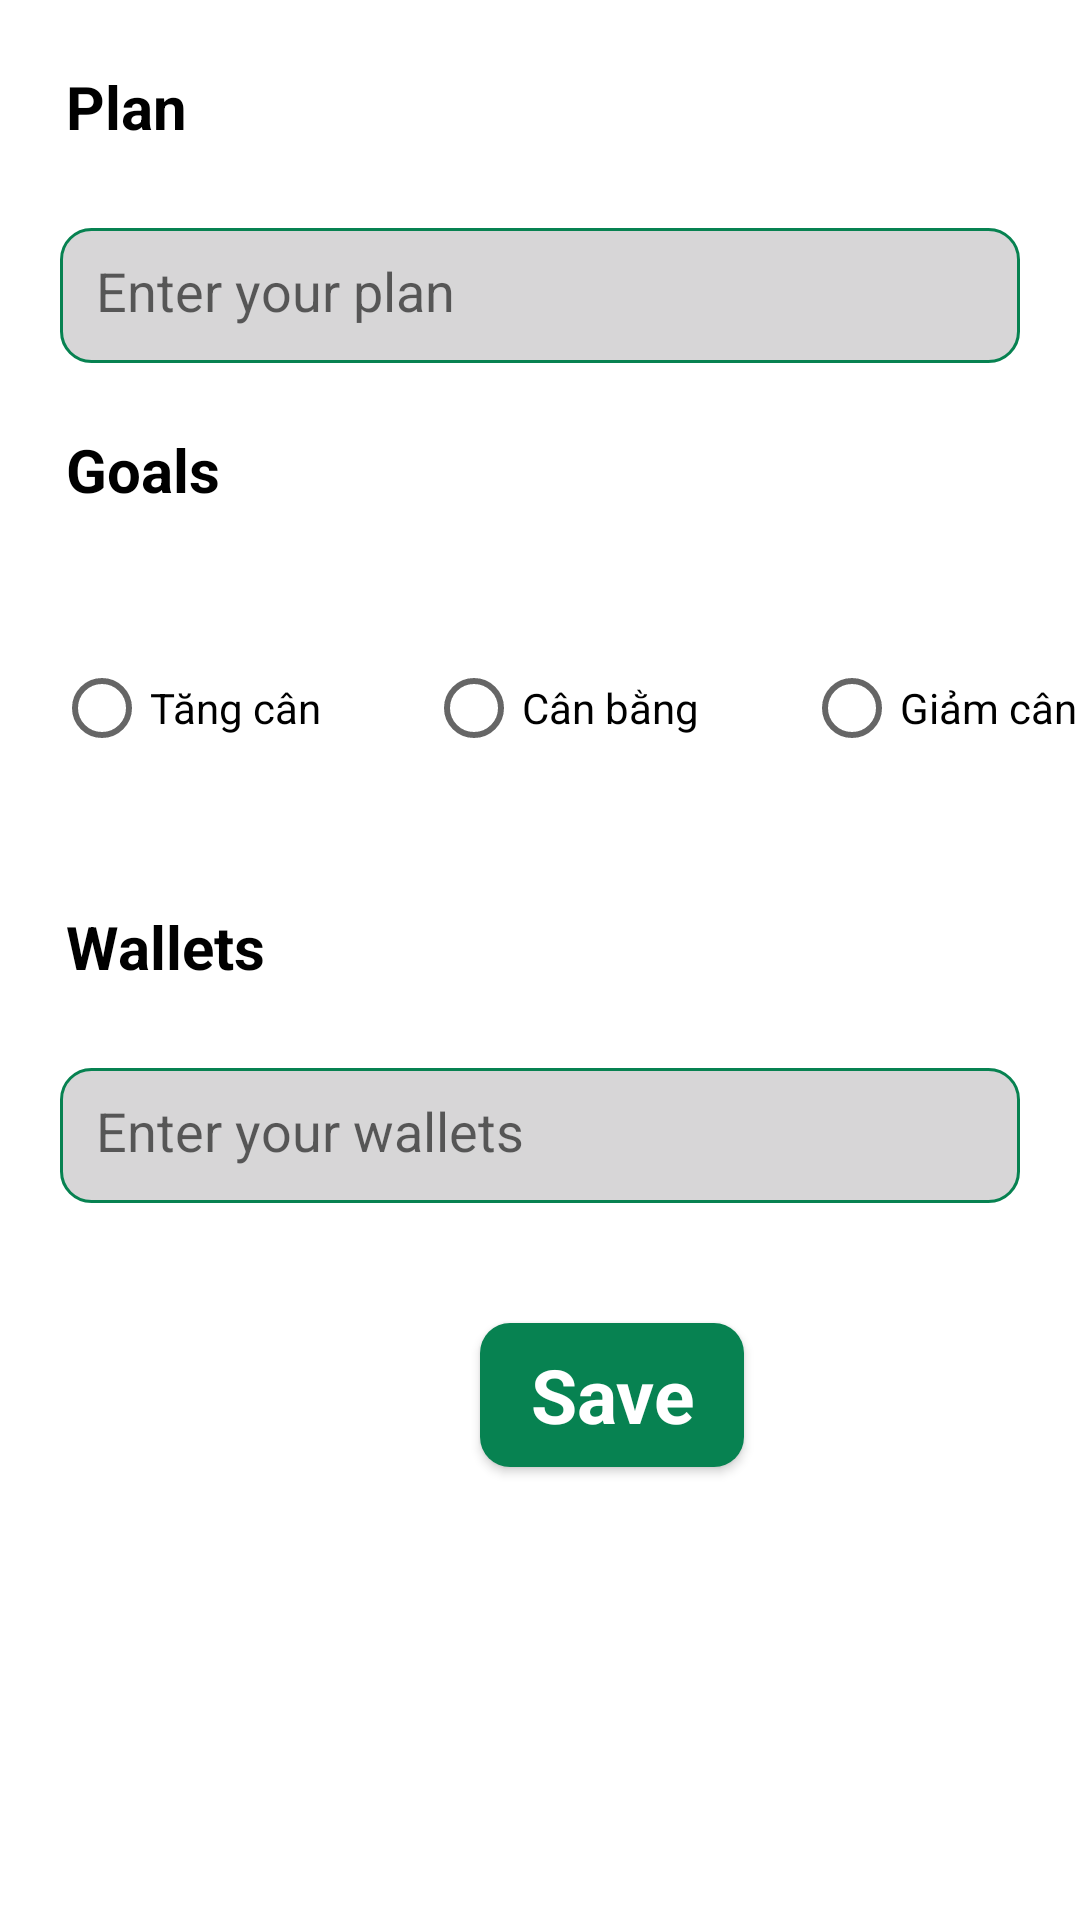

This screen was rendered from an Android layout file. Write that file and the resources it references.
<!-- AndroidManifest.xml: application theme AppTheme.NoActionBar -->
<!-- res/layout/activity_diet_plan.xml -->
<?xml version="1.0" encoding="utf-8"?>
<androidx.constraintlayout.widget.ConstraintLayout xmlns:android="http://schemas.android.com/apk/res/android"
    xmlns:app="http://schemas.android.com/apk/res-auto"
    xmlns:tools="http://schemas.android.com/tools"
    android:layout_width="match_parent"
    android:layout_height="match_parent">

    <LinearLayout
        android:layout_width="match_parent"
        android:layout_height="match_parent"
        android:orientation="vertical"
        app:layout_constraintEnd_toEndOf="parent"
        app:layout_constraintStart_toStartOf="parent"
        tools:layout_editor_absoluteY="-139dp">

        <TextView

            android:layout_width="match_parent"
            android:layout_height="wrap_content"
            android:padding="22dp"
            android:text="Plan"
            android:textColor="@color/black"
            android:textSize="20dp"
            android:textStyle="bold" />

        <EditText
            android:id="@+id/editTextPlan"
            android:layout_width="match_parent"
            android:layout_height="45dp"
            android:layout_marginLeft="20dp"
            android:layout_marginTop="5dp"
            android:layout_marginRight="20dp"
            android:background="@drawable/text_bg"
            android:ems="10"
            android:hint="Enter your plan"
            android:inputType="text"
            android:padding="12dp"
            android:textColor="#707070"
            android:textSize="18sp" />

        <TextView

            android:layout_width="match_parent"
            android:layout_height="wrap_content"
            android:padding="22dp"
            android:text="Goals"
            android:textColor="@color/black"
            android:textSize="20dp"
            android:textStyle="bold" />


        <RadioGroup
            android:layout_width="match_parent"
            android:layout_height="wrap_content"
            android:orientation="horizontal">

            <RadioButton
                android:id="@+id/radioButton7"
                android:layout_width="wrap_content"
                android:layout_height="wrap_content"
                android:layout_marginStart="18dp"
                android:layout_marginTop="20dp"
                android:layout_marginBottom="20dp"
                android:text="Tăng cân" />

            <RadioButton
                android:id="@+id/radioButton8"
                android:layout_width="wrap_content"
                android:layout_height="wrap_content"
                android:layout_marginStart="35dp"
                android:layout_marginTop="20dp"
                android:layout_marginBottom="20dp"
                android:text="Cân bằng" />

            <RadioButton
                android:id="@+id/radioButton9"
                android:layout_width="wrap_content"
                android:layout_height="wrap_content"
                android:layout_marginStart="35dp"
                android:layout_marginTop="20dp"
                android:layout_marginBottom="20dp"
                android:text="Giảm cân" />
        </RadioGroup>

        <TextView

            android:layout_width="match_parent"
            android:layout_height="wrap_content"
            android:padding="22dp"
            android:text="Wallets"
            android:textColor="@color/black"
            android:textSize="20dp"
            android:textStyle="bold" />

        <EditText
            android:id="@+id/editTextWallets"
            android:layout_width="match_parent"
            android:layout_height="45dp"
            android:layout_marginLeft="20dp"
            android:layout_marginTop="5dp"
            android:layout_marginRight="20dp"
            android:background="@drawable/text_bg"
            android:ems="10"
            android:hint="Enter your wallets"
            android:inputType="text"
            android:padding="12dp"
            android:textColor="#707070"
            android:textSize="18sp" />

        <Button
            android:id="@+id/buttonSaveDietPlan"
            style="@android:style/Widget.Button"
            android:layout_width="wrap_content"
            android:layout_height="wrap_content"
            android:layout_marginLeft="160dp"
            android:layout_marginTop="40dp"
            android:background="@drawable/button_bg"
            android:text="Save"
            android:textColor="@color/white"
            android:textSize="25sp"
            android:textStyle="bold" />

    </LinearLayout>

    >
</androidx.constraintlayout.widget.ConstraintLayout>
<!-- resources referenced by this layout -->
<resources>
  <color name="black">#FF000000</color>
  <color name="white">#FFFFFFFF</color>
  <!-- drawable button_bg (drawable) -->
  <?xml version="1.0" encoding="utf-8"?>
  <selector xmlns:android="http://schemas.android.com/apk/res/android">
      <item>
          <shape android:shape="rectangle">
              <corners android:radius="10dp" />
              <solid android:color="@color/darkgreen" />
          </shape>
  
      </item>
  </selector>
  <!-- drawable text_bg (drawable) -->
  <?xml version="1.0" encoding="utf-8"?>
  <selector xmlns:android="http://schemas.android.com/apk/res/android">
      <item>
          <shape android:shape="rectangle">
              <solid android:color="#D7D6D7" />
              <corners android:radius="10dp" />
              <stroke android:color="@color/darkgreen" android:width="1dp" />
          </shape>
      </item>
  </selector>
  <style name="AppTheme.NoActionBar">
          <item name="windowActionBar">false</item>
          <item name="windowNoTitle">true</item>
      </style>
  <color name="darkgreen">#078251</color>
</resources>
